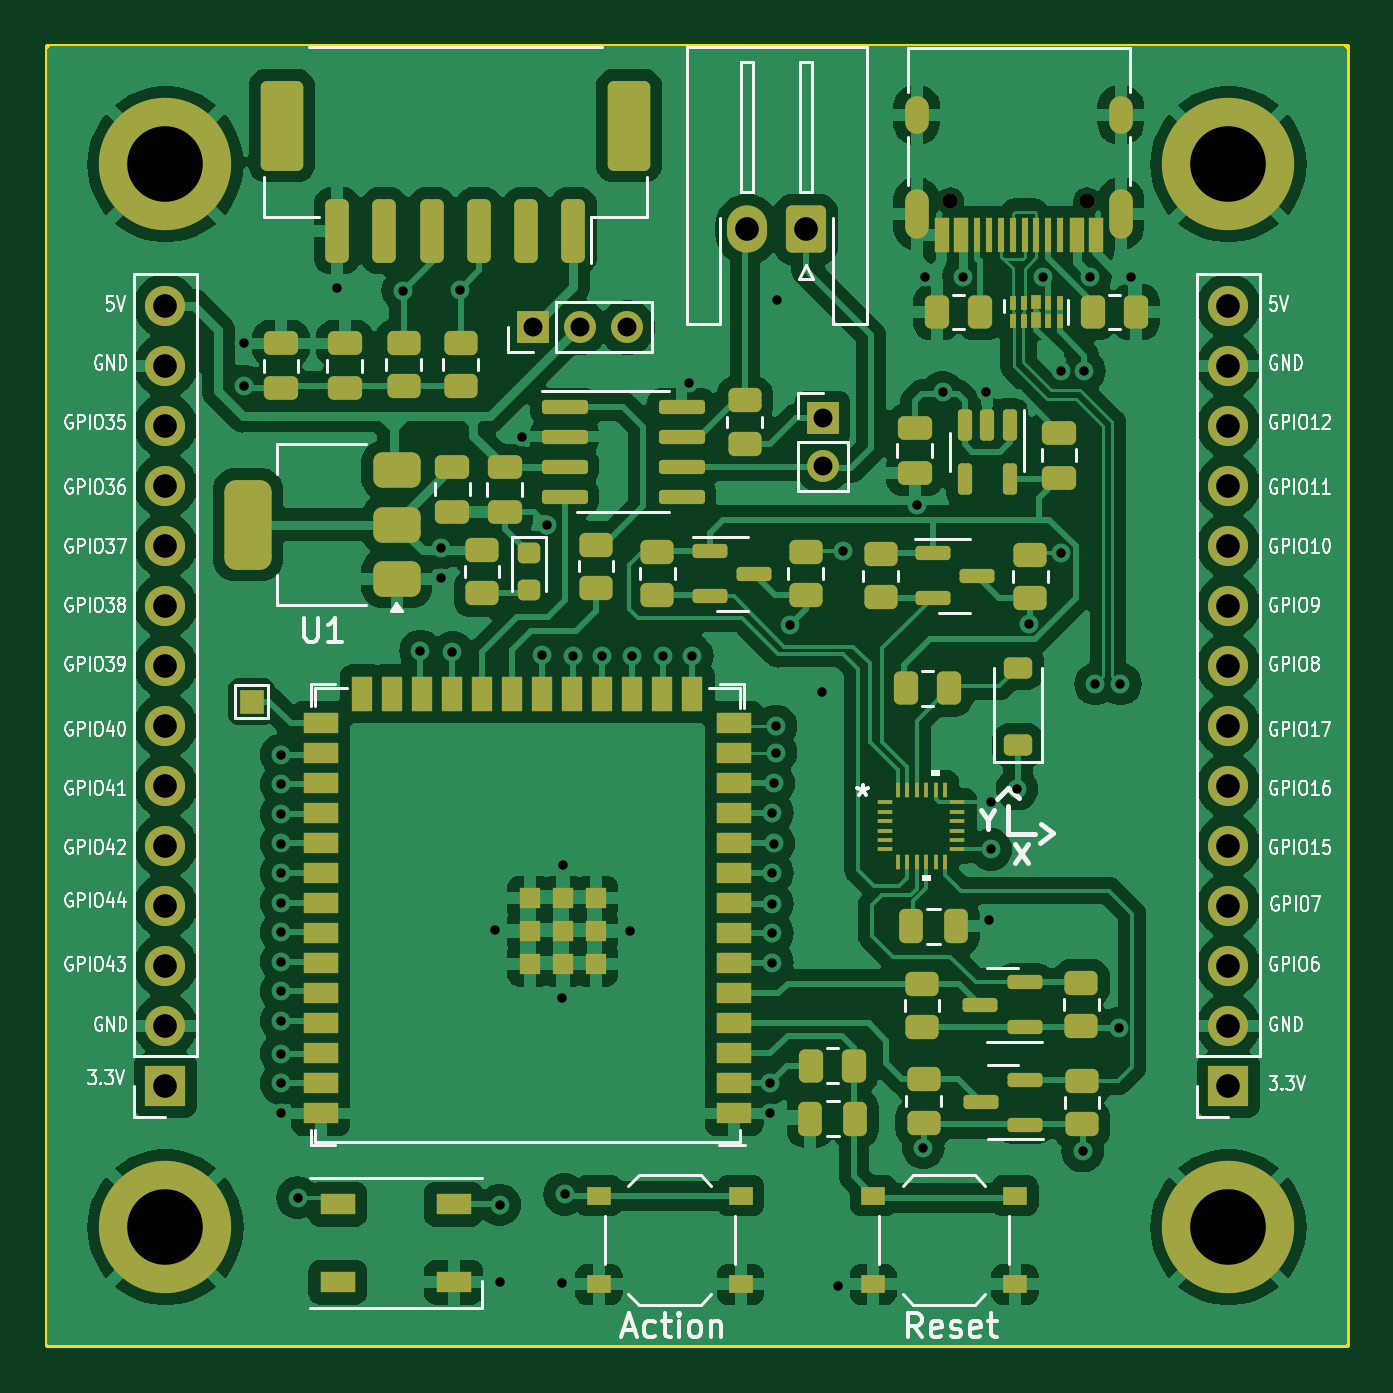
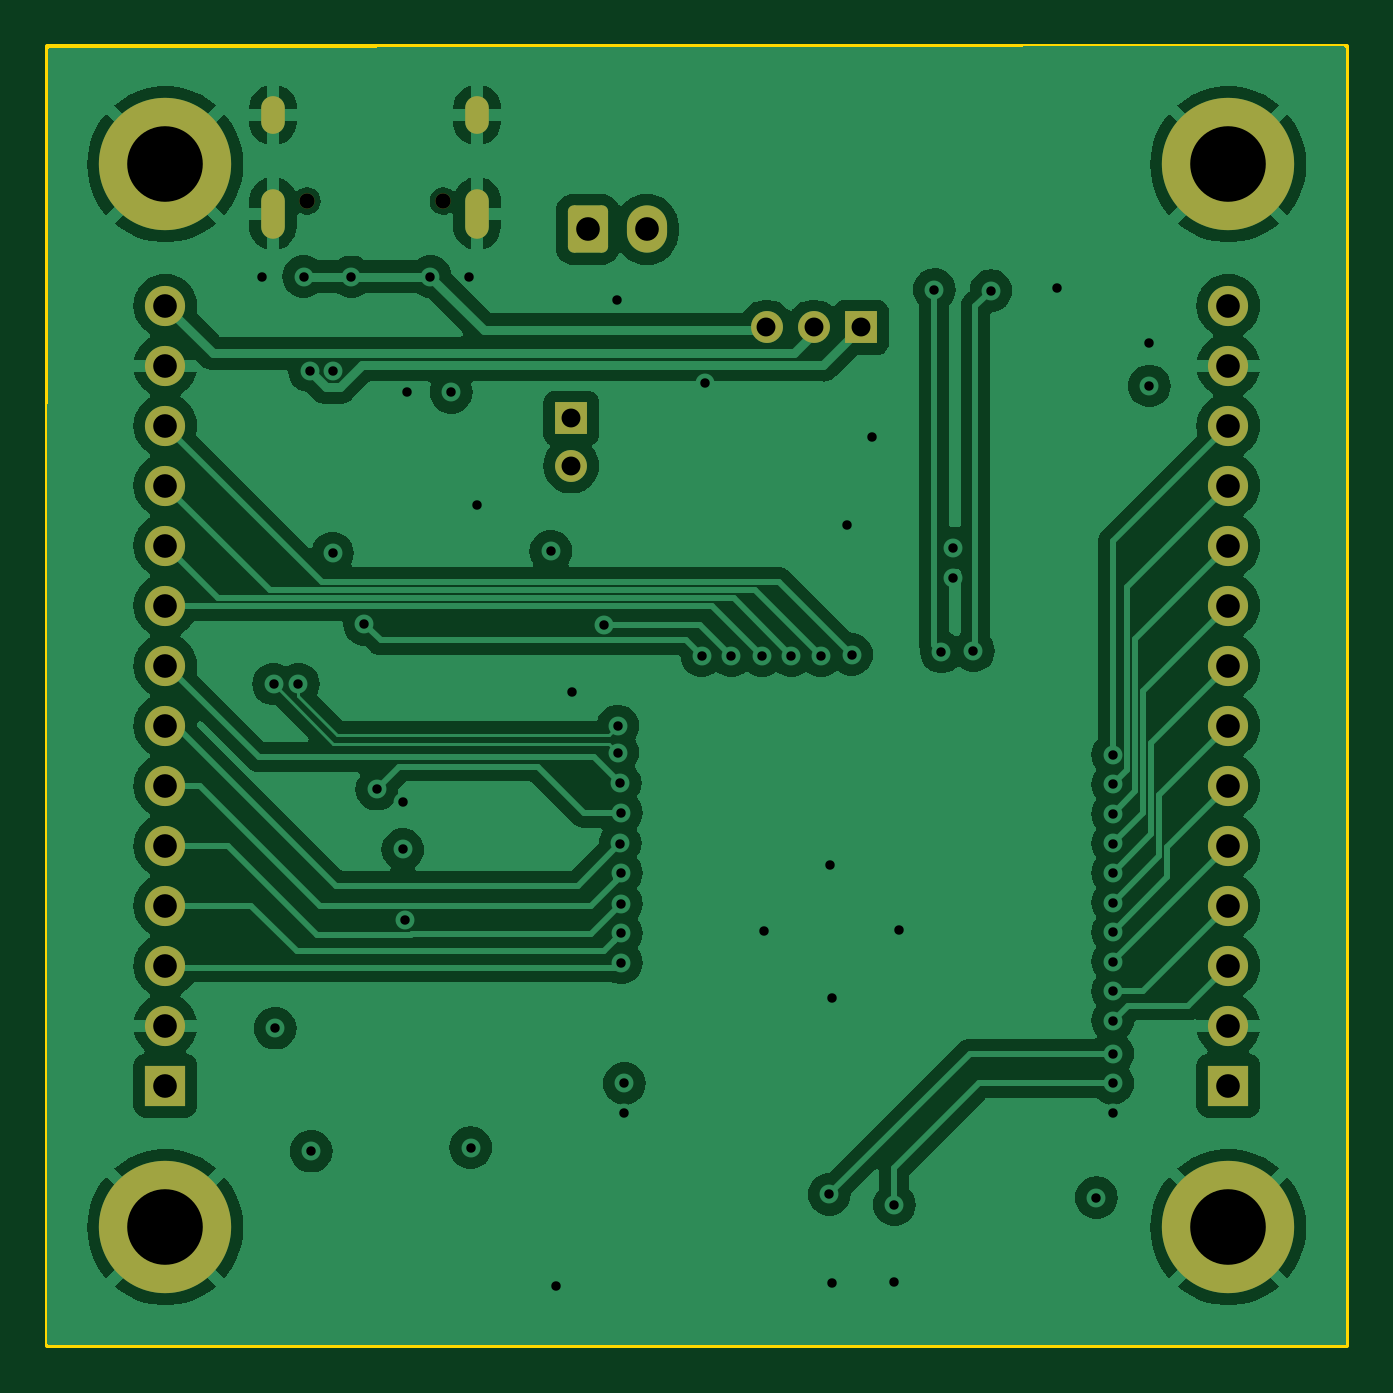
Circuit board: 13 layer files. Board 55.0 x 55.0 mm.
- bottom_copper: cyberboard-CuBottom.gbr (112090 bytes)
- inner_copper: cyberboard-CuIn1.gbr (122071 bytes)
- inner_copper: cyberboard-CuIn2.gbr (135083 bytes)
- top_copper: cyberboard-CuTop.gbr (233530 bytes)
- outline: cyberboard-EdgeCuts.gbr (612 bytes)
- bottom_mask: cyberboard-MaskBottom.gbr (2744 bytes)
- top_mask: cyberboard-MaskTop.gbr (11086 bytes)
- drill: cyberboard-NPTH.drl (372 bytes)
- drill: cyberboard-PTH.drl (2599 bytes)
- paste: cyberboard-PasteBottom.gbr (455 bytes)
- paste: cyberboard-PasteTop.gbr (9267 bytes)
- bottom_silk: cyberboard-SilkBottom.gbr (2754 bytes)
- top_silk: cyberboard-SilkTop.gbr (104081 bytes)

=== bottom_copper: cyberboard-CuBottom.gbr (112090 bytes, source omitted) ===
=== inner_copper: cyberboard-CuIn1.gbr (122071 bytes, source omitted) ===
=== inner_copper: cyberboard-CuIn2.gbr (135083 bytes, source omitted) ===
=== top_copper: cyberboard-CuTop.gbr (233530 bytes, source omitted) ===
=== outline: cyberboard-EdgeCuts.gbr ===
%TF.GenerationSoftware,KiCad,Pcbnew,7.0.11*%
%TF.CreationDate,2024-04-21T20:12:22+02:00*%
%TF.ProjectId,cyberboard,63796265-7262-46f6-9172-642e6b696361,rev?*%
%TF.SameCoordinates,Original*%
%TF.FileFunction,Profile,NP*%
%FSLAX46Y46*%
G04 Gerber Fmt 4.6, Leading zero omitted, Abs format (unit mm)*
G04 Created by KiCad (PCBNEW 7.0.11) date 2024-04-21 20:12:22*
%MOMM*%
%LPD*%
G01*
G04 APERTURE LIST*
%TA.AperFunction,Profile*%
%ADD10C,0.200000*%
%TD*%
G04 APERTURE END LIST*
D10*
X111301000Y-74383002D02*
X166301000Y-74383002D01*
X166301000Y-129383002D01*
X111301000Y-129383002D01*
X111301000Y-74383002D01*
M02*

=== bottom_mask: cyberboard-MaskBottom.gbr (2744 bytes, source withheld) ===
=== top_mask: cyberboard-MaskTop.gbr (11086 bytes, source omitted) ===
=== drill: cyberboard-NPTH.drl ===
M48
; DRILL file {KiCad 7.0.11} date Sun 21 Apr 2024 08:12:22 PM CEST
; FORMAT={-:-/ absolute / inch / decimal}
; #@! TF.CreationDate,2024-04-21T20:12:22+02:00
; #@! TF.GenerationSoftware,Kicad,Pcbnew,7.0.11
; #@! TF.FileFunction,NonPlated,1,4,NPTH
FMAT,2
INCH
; #@! TA.AperFunction,NonPlated,NPTH,ComponentDrill
T1C0.0256
%
G90
G05
T1
X5.8871Y-3.1866
X6.1147Y-3.1866
M30

=== drill: cyberboard-PTH.drl ===
M48
; DRILL file {KiCad 7.0.11} date Sun 21 Apr 2024 08:12:22 PM CEST
; FORMAT={-:-/ absolute / inch / decimal}
; #@! TF.CreationDate,2024-04-21T20:12:22+02:00
; #@! TF.GenerationSoftware,Kicad,Pcbnew,7.0.11
; #@! TF.FileFunction,Plated,1,4,PTH
FMAT,2
INCH
; #@! TA.AperFunction,Plated,PTH,ViaDrill
T1C0.0157
; #@! TA.AperFunction,Plated,PTH,ComponentDrill
T2C0.0236
; #@! TA.AperFunction,Plated,PTH,ComponentDrill
T3C0.0315
; #@! TA.AperFunction,Plated,PTH,ComponentDrill
T4C0.0394
; #@! TA.AperFunction,Plated,PTH,ComponentDrill
T5C0.1260
%
G90
G05
T1
X4.7104Y-3.4237
X4.7104Y-3.4946
X4.7715Y-4.1095
X4.7715Y-4.1587
X4.7715Y-4.2079
X4.7715Y-4.2572
X4.7715Y-4.3064
X4.7715Y-4.3556
X4.7715Y-4.4048
X4.7715Y-4.454
X4.7715Y-4.5032
X4.7715Y-4.5524
X4.7715Y-4.6075
X4.7715Y-4.6568
X4.7715Y-4.707
X4.7989Y-4.8474
X4.8651Y-3.332
X4.9744Y-3.3359
X5.0038Y-3.9363
X5.0372Y-3.765
X5.0372Y-3.8142
X5.0569Y-3.9383
X5.0689Y-3.334
X5.1278Y-4.4009
X5.1357Y-4.8595
X5.1367Y-4.9883
X5.1733Y-3.5789
X5.2065Y-3.9422
X5.2144Y-3.7257
X5.2394Y-4.9903
X5.24Y-4.515
X5.242Y-4.2926
X5.2439Y-4.8418
X5.2577Y-3.9442
X5.3069Y-3.9442
X5.3522Y-4.4028
X5.3561Y-3.9442
X5.4073Y-3.9442
X5.4506Y-3.4894
X5.4565Y-3.9442
X5.5856Y-4.657
X5.5865Y-4.706
X5.5904Y-4.206
X5.5904Y-4.3064
X5.5904Y-4.3575
X5.5904Y-4.4068
X5.5904Y-4.456
X5.5924Y-4.1568
X5.5924Y-4.2572
X5.5963Y-4.0613
X5.5963Y-4.1056
X5.5983Y-3.3516
X5.6201Y-3.8922
X5.6731Y-4.0052
X5.6993Y-4.9952
X5.7079Y-3.7698
X5.8316Y-3.6925
X5.8417Y-4.7641
X5.8443Y-3.3123
X5.8741Y-3.5052
X5.9087Y-3.3123
X5.9469Y-3.5052
X5.9506Y-4.3851
X5.9546Y-4.1883
X5.9546Y-4.267
X5.9979Y-4.1666
X6.0185Y-3.8919
X6.0406Y-3.3127
X6.0707Y-3.4698
X6.0718Y-3.7732
X6.1074Y-4.77
X6.1101Y-3.4698
X6.1199Y-3.3123
X6.1288Y-3.9914
X6.1674Y-4.565
X6.1701Y-3.9914
X6.1888Y-3.3123
T3
X5.191Y-3.397
X5.2697Y-3.397
X5.3485Y-3.397
X5.6741Y-3.5488
X5.6741Y-3.6275
T4
X4.5788Y-3.3607
X4.5788Y-3.4607
X4.5788Y-3.5607
X4.5788Y-3.6607
X4.5788Y-3.7607
X4.5788Y-3.8607
X4.5788Y-3.9607
X4.5788Y-4.0607
X4.5788Y-4.1607
X4.5788Y-4.2607
X4.5788Y-4.3607
X4.5788Y-4.4607
X4.5788Y-4.5607
X4.5788Y-4.6607
X5.5481Y-3.2338
X5.6466Y-3.2338
X6.3504Y-3.3607
X6.3504Y-3.4607
X6.3504Y-3.5607
X6.3504Y-3.6607
X6.3504Y-3.7607
X6.3504Y-3.8607
X6.3504Y-3.9607
X6.3504Y-4.0607
X6.3504Y-4.1607
X6.3504Y-4.2607
X6.3504Y-4.3607
X6.3504Y-4.4607
X6.3504Y-4.5607
X6.3504Y-4.6607
T5
X4.5788Y-3.1253
X4.5788Y-4.897
X6.3504Y-3.1253
X6.3504Y-4.897
T2
G00X5.8308Y-3.0547
M15
G01X5.8308Y-3.0311
M16
G05
G00X5.8308Y-3.2291
M15
G01X5.8308Y-3.1858
M16
G05
G00X6.171Y-3.0547
M15
G01X6.171Y-3.0311
M16
G05
G00X6.171Y-3.2291
M15
G01X6.171Y-3.1858
M16
G05
M30

=== paste: cyberboard-PasteBottom.gbr ===
%TF.GenerationSoftware,KiCad,Pcbnew,7.0.11*%
%TF.CreationDate,2024-04-21T20:12:22+02:00*%
%TF.ProjectId,cyberboard,63796265-7262-46f6-9172-642e6b696361,rev?*%
%TF.SameCoordinates,Original*%
%TF.FileFunction,Paste,Bot*%
%TF.FilePolarity,Positive*%
%FSLAX46Y46*%
G04 Gerber Fmt 4.6, Leading zero omitted, Abs format (unit mm)*
G04 Created by KiCad (PCBNEW 7.0.11) date 2024-04-21 20:12:22*
%MOMM*%
%LPD*%
G01*
G04 APERTURE LIST*
G04 APERTURE END LIST*
M02*

=== paste: cyberboard-PasteTop.gbr (9267 bytes, source omitted) ===
=== bottom_silk: cyberboard-SilkBottom.gbr (2754 bytes, source withheld) ===
=== top_silk: cyberboard-SilkTop.gbr (104081 bytes, source omitted) ===
